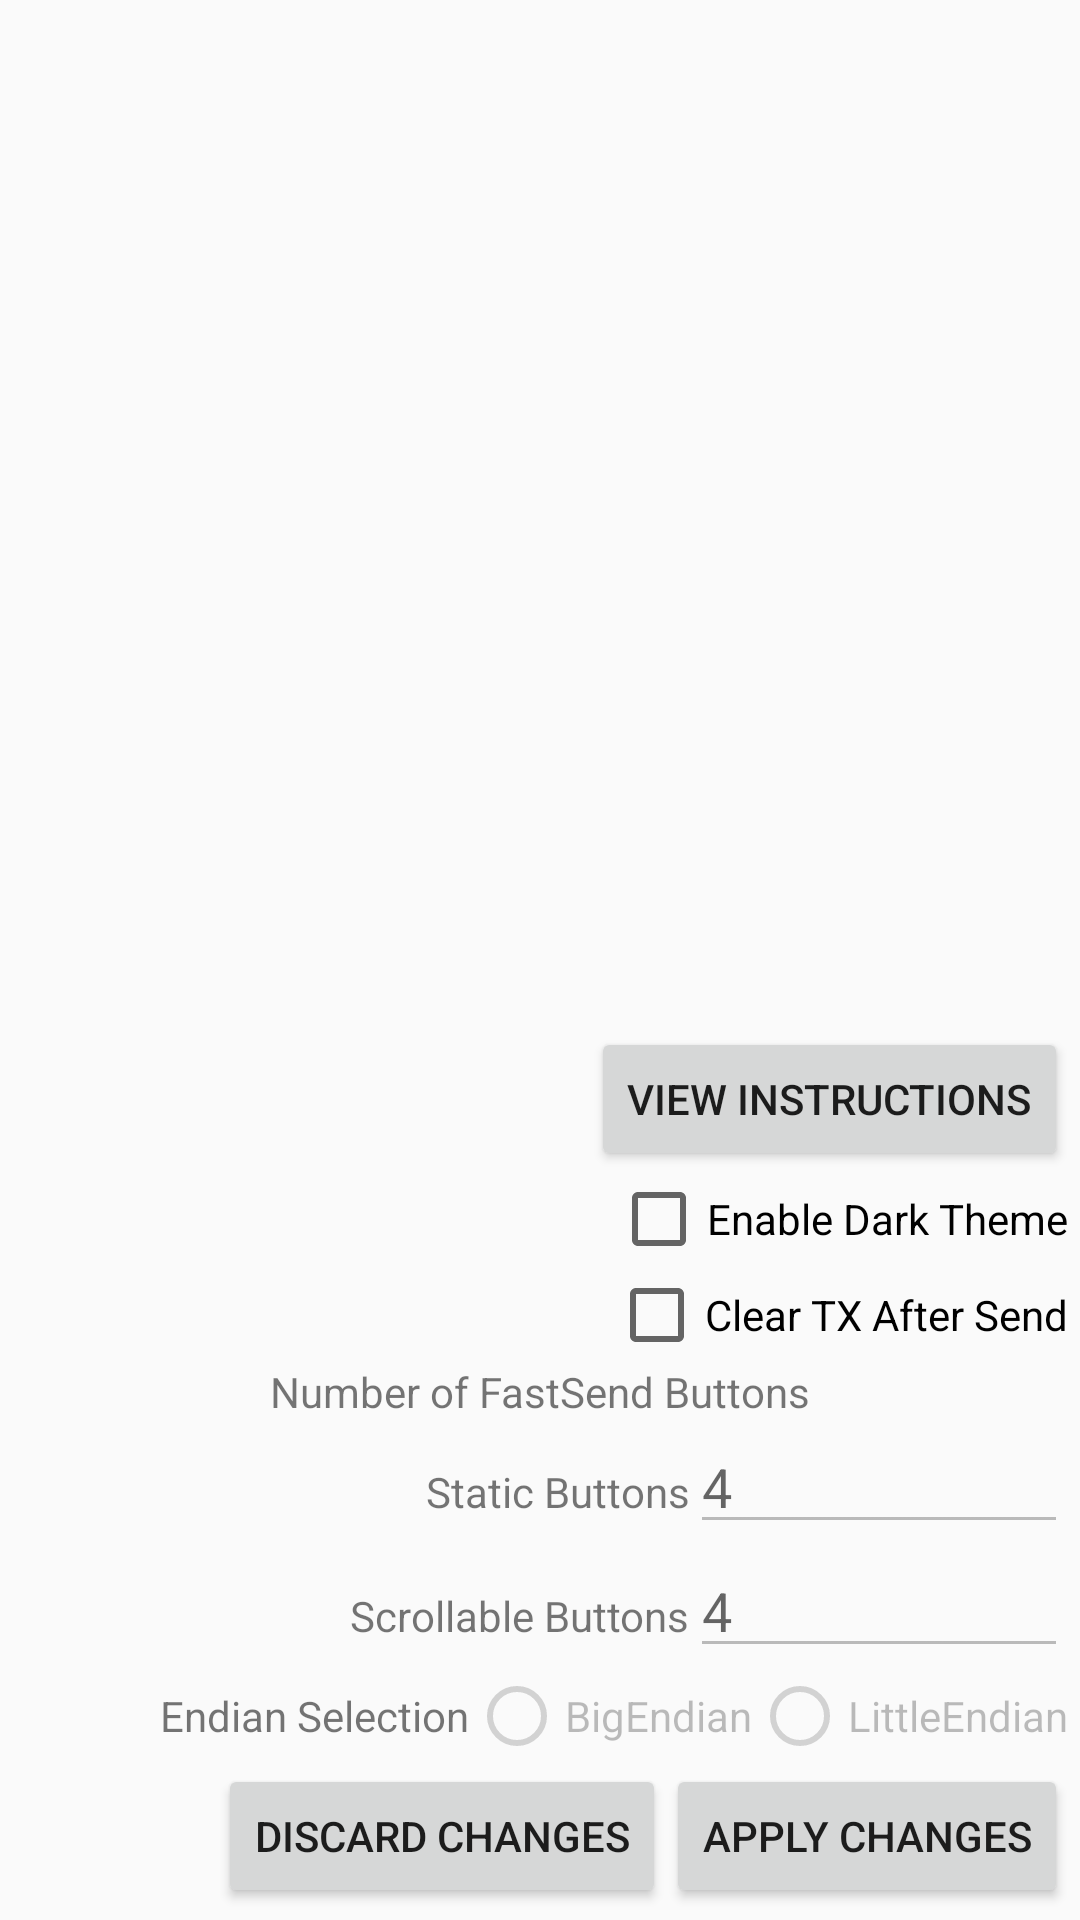

Reconstruct the res/layout file that produces this screen, plus the resources it refers to.
<!-- AndroidManifest.xml: application theme AppTheme -->
<!-- res/layout/activity_configuration.xml -->
<?xml version="1.0" encoding="utf-8"?>
<LinearLayout xmlns:android="http://schemas.android.com/apk/res/android"
    xmlns:app="http://schemas.android.com/apk/res-auto"
    xmlns:tools="http://schemas.android.com/tools"
    android:id="@+id/layout_settings"
    android:layout_width="match_parent"
    android:layout_height="match_parent"
    android:paddingLeft="@dimen/activity_horizontal_margin"
    android:paddingRight="@dimen/activity_horizontal_margin"
    android:paddingTop="@dimen/activity_vertical_margin"
    android:paddingBottom="@dimen/activity_vertical_margin"
    android:orientation="vertical"
    android:gravity="bottom"
    tools:context=".Configuration">

    <Button
        android:id="@+id/bViewInstruct"
        android:layout_width="wrap_content"
        android:layout_height="wrap_content"
        android:layout_gravity="end"
        android:onClick="showInstructions"
        android:text="@string/viewInstructions" />

    <CheckBox
        android:id="@+id/enDarkTheme"
        android:layout_width="wrap_content"
        android:layout_height="wrap_content"
        android:layout_gravity="end"
        android:text="@string/DarkTheme" />

    <CheckBox
        android:id="@+id/enClearTX_AS"
        android:layout_width="wrap_content"
        android:layout_height="wrap_content"
        android:layout_gravity="end"
        android:text="@string/ClearTXAS" />

    <TextView
        android:layout_width="wrap_content"
        android:layout_height="wrap_content"
        android:layout_gravity="center"
        android:text="@string/NumCommLabel" />

    <LinearLayout
        android:id="@+id/quantCommStat_Layout"
        android:layout_width="wrap_content"
        android:layout_height="wrap_content"
        android:layout_gravity="end"
        android:orientation="horizontal">

        <TextView
            android:layout_width="wrap_content"
            android:layout_height="wrap_content"
            android:text="@string/NumCommStat" />

        <EditText
            android:id="@+id/quantCommStat"
            android:layout_width="wrap_content"
            android:layout_height="wrap_content"
            android:ems="6"
            android:hint="@string/NumCommStatHint"
            android:enabled="false"
            android:importantForAutofill="no"
            android:inputType="number" />

    </LinearLayout>

    <LinearLayout
        android:id="@+id/quantCommScroll_Layout"
        android:layout_width="wrap_content"
        android:layout_height="wrap_content"
        android:layout_gravity="end"
        android:orientation="horizontal">

        <TextView
            android:layout_width="wrap_content"
            android:layout_height="wrap_content"
            android:text="@string/NumCommScroll" />

        <EditText
            android:id="@+id/quantCommScroll"
            android:layout_width="wrap_content"
            android:layout_height="wrap_content"
            android:ems="6"
            android:hint="@string/NumCommScrollHint"
            android:enabled="false"
            android:importantForAutofill="no"
            android:inputType="number" />

    </LinearLayout>

    <TextView
        android:layout_width="wrap_content"
        android:layout_height="wrap_content"
        android:layout_gravity="center"
        android:visibility="gone"
        android:text="@string/StartEndByteLabel" />

    <LinearLayout
        android:id="@+id/rcvInitByte_Layout"
        android:layout_width="wrap_content"
        android:layout_height="wrap_content"
        android:layout_gravity="end"
        android:visibility="gone"
        android:orientation="horizontal">

        <TextView
            android:layout_width="wrap_content"
            android:layout_height="wrap_content"
            android:text="@string/rcvStartByte" />

        <EditText
            android:id="@+id/rcvInitByte"
            android:layout_width="wrap_content"
            android:layout_height="wrap_content"
            android:ems="6"
            android:hint="@string/rcvStartByteHint"
            android:enabled="false"
            android:importantForAutofill="no"
            android:inputType="number" />

    </LinearLayout>

    <LinearLayout
        android:id="@+id/rcvEndByte_Layout"
        android:layout_width="wrap_content"
        android:layout_height="wrap_content"
        android:layout_gravity="end"
        android:visibility="gone"
        android:orientation="horizontal">

        <TextView
            android:layout_width="wrap_content"
            android:layout_height="wrap_content"
            android:text="@string/rcvEndByte" />

        <EditText
            android:id="@+id/rcvEndByte"
            android:layout_width="wrap_content"
            android:layout_height="wrap_content"
            android:ems="6"
            android:hint="@string/rcvEndByteHint"
            android:enabled="false"
            android:importantForAutofill="no"
            android:inputType="number" />

    </LinearLayout>

    <CheckBox
        android:id="@+id/sameAsEndByte"
        android:layout_width="wrap_content"
        android:layout_height="wrap_content"
        android:checked="true"
        android:text="@string/pkgSameLabel"
        android:layout_gravity="end"
        android:visibility="gone"
        android:enabled="false" />

    <LinearLayout
        android:id="@+id/pkgEndByte_Layout"
        android:layout_width="wrap_content"
        android:layout_height="wrap_content"
        android:layout_gravity="end"
        android:visibility="gone"
        android:orientation="horizontal">

        <TextView
            android:layout_width="wrap_content"
            android:layout_height="wrap_content"
            android:text="@string/pkgEndByte" />

        <EditText
            android:id="@+id/pkgEndByte"
            android:layout_width="wrap_content"
            android:layout_height="wrap_content"
            android:ems="6"
            android:hint="@string/rcvEndByteHint"
            android:importantForAutofill="no"
            android:inputType="number" />

    </LinearLayout>

    <RadioGroup
        android:id="@+id/endianGlobal"
        android:layout_width="wrap_content"
        android:layout_height="wrap_content"
        android:layout_gravity="end"
        android:orientation="horizontal">

        <TextView
            android:layout_width="wrap_content"
            android:layout_height="wrap_content"
            android:text="@string/EndianSelect" />

        <RadioButton
            android:id="@+id/bigEndian"
            android:layout_width="wrap_content"
            android:layout_height="wrap_content"
            android:enabled="false"
            android:text="@string/BigEndian" />

        <RadioButton
            android:id="@+id/littleEndian"
            android:layout_width="wrap_content"
            android:layout_height="wrap_content"
            android:enabled="false"
            android:text="@string/LittleEndian" />
    </RadioGroup>

    <LinearLayout
        android:layout_width="wrap_content"
        android:layout_height="wrap_content"
        android:layout_gravity="end"
        android:orientation="horizontal">

        <Button
            android:id="@+id/bDiscChan"
            android:layout_width="wrap_content"
            android:layout_height="wrap_content"
            android:onClick="exitConfig"
            android:text="@string/DiscardChanges" />

        <Button
            android:id="@+id/bApplyChan"
            android:layout_width="wrap_content"
            android:layout_height="wrap_content"
            android:onClick="applyConfig"
            android:text="@string/ApplyChanges" />
    </LinearLayout>

</LinearLayout>
<!-- resources referenced by this layout -->
<resources>
  <dimen name="activity_horizontal_margin">4dp</dimen>
  <dimen name="activity_vertical_margin">4dp</dimen>
  <string name="ApplyChanges">Apply Changes</string>
  <string name="BigEndian" translatable="false">BigEndian</string>
  <string name="ClearTXAS">Clear TX After Send</string>
  <string name="DarkTheme">Enable Dark Theme</string>
  <string name="DiscardChanges">Discard Changes</string>
  <string name="EndianSelect">Endian Selection</string>
  <string name="LittleEndian" translatable="false">LittleEndian</string>
  <string name="NumCommLabel">Number of FastSend Buttons</string>
  <string name="NumCommScroll">Scrollable Buttons</string>
  <string name="NumCommScrollHint" translatable="false">4</string>
  <string name="NumCommStat">Static Buttons</string>
  <string name="NumCommStatHint" translatable="false">4</string>
  <string name="StartEndByteLabel">Advanced RX Byte values</string>
  <string name="pkgEndByte">Package End Byte</string>
  <string name="pkgSameLabel">Same End Byte for Package Reception</string>
  <string name="rcvEndByte">End Byte</string>
  <string name="rcvEndByteHint" translatable="false">10</string>
  <string name="rcvStartByte">Start Byte</string>
  <string name="rcvStartByteHint" translatable="false">13</string>
  <string name="viewInstructions">View Instructions</string>
  <style name="AppTheme" parent="AppBaseTheme">
          
      </style>
  <style name="AppBaseTheme" parent="android:Theme.Light">
          <item name="android:windowNoTitle">true</item>
  
  
  
  
  
  
  
          
      </style>
</resources>
